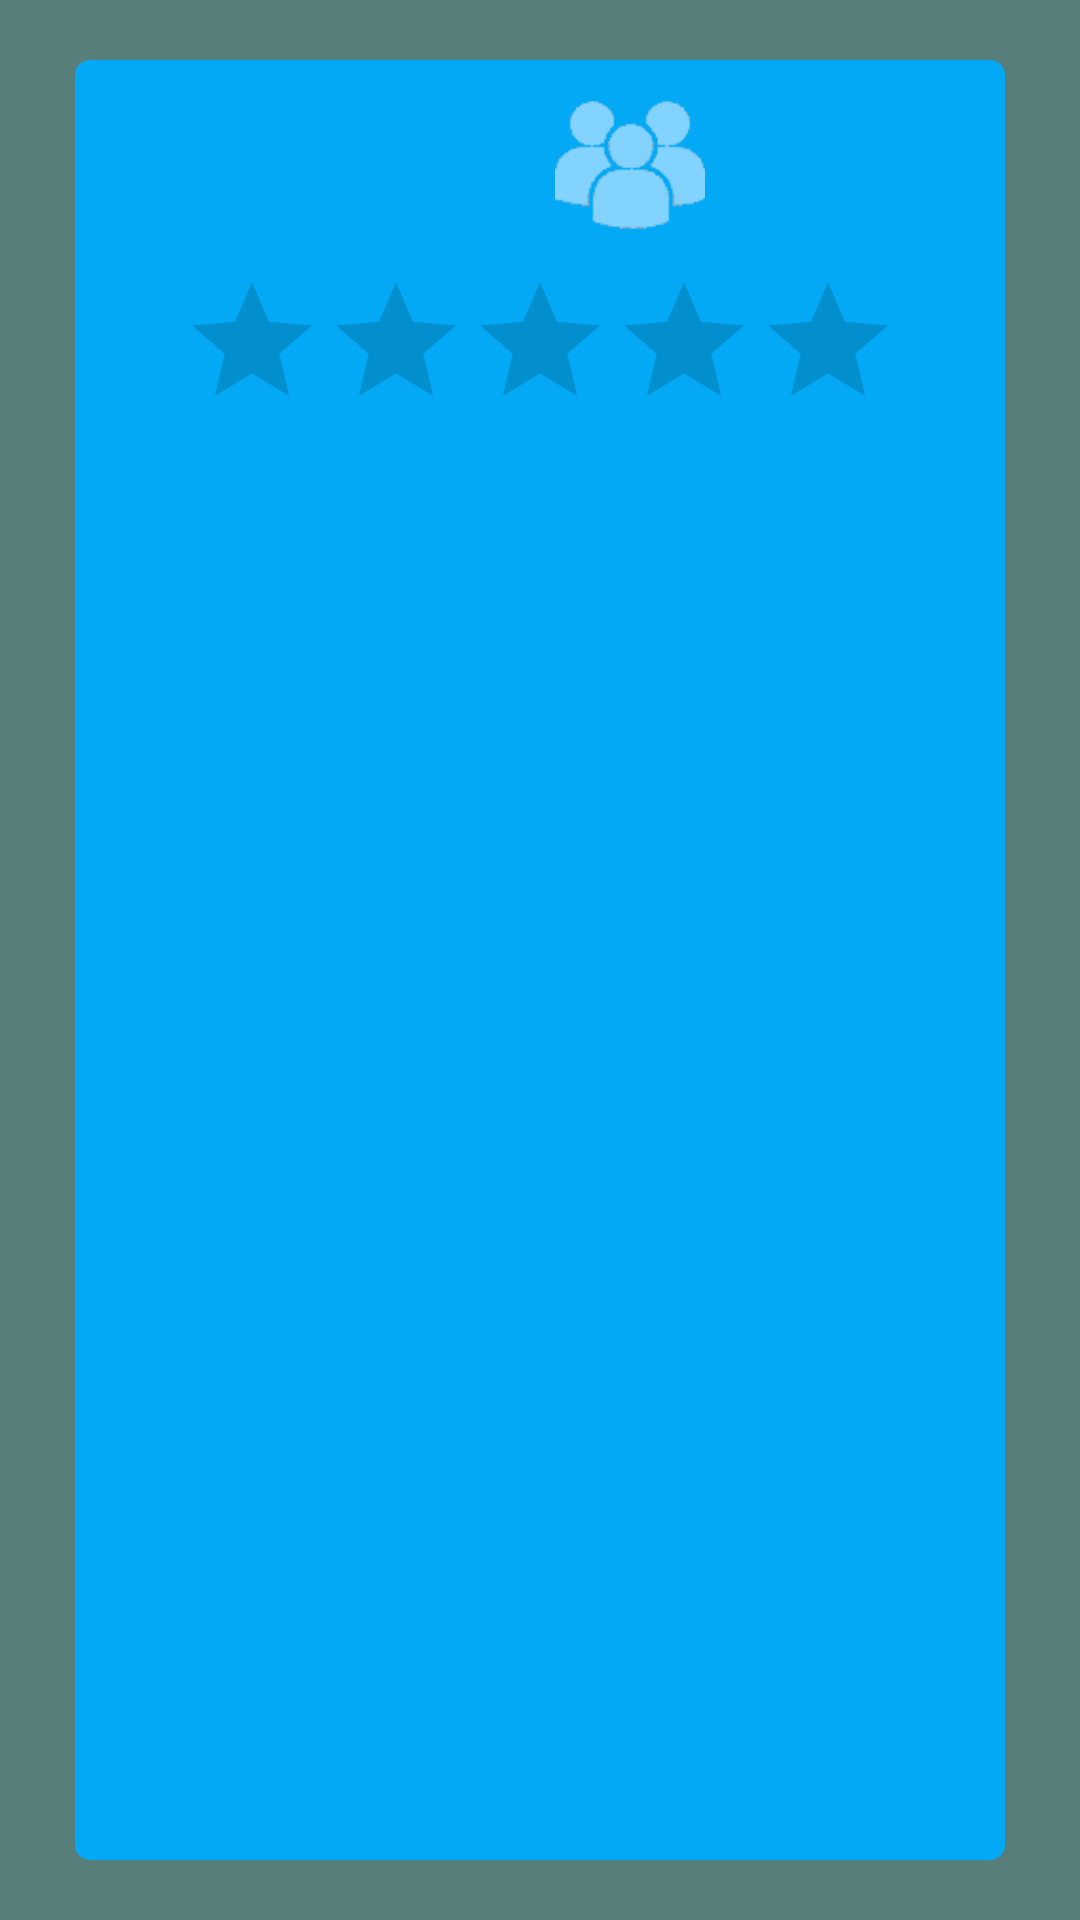

This screen was rendered from an Android layout file. Write that file and the resources it references.
<!-- AndroidManifest.xml: application theme AppTheme -->
<!-- res/layout/activity_game_detail.xml -->
<?xml version="1.0" encoding="utf-8"?>
<android.support.constraint.ConstraintLayout xmlns:android="http://schemas.android.com/apk/res/android"
                                             xmlns:app="http://schemas.android.com/apk/res-auto"
                                             xmlns:tools="http://schemas.android.com/tools"
                                             android:id="@+id/activity_game_detail"
                                             android:layout_width="match_parent"
                                             android:layout_height="match_parent"
                                             android:paddingLeft="20dp"
                                             android:paddingRight="20dp"
                                             android:paddingTop="20dp"
                                             android:paddingBottom="20dp"
                                             android:background="#587e7c"
                                             tools:context="com.example.lmont.example.GameDetailActivity">

    <RelativeLayout
        android:layout_width="match_parent"
        android:layout_height="wrap_content"
        android:layout_margin="@dimen/small_spacing"
        android:background="@drawable/layout_bg_game_detail"
        android:padding="@dimen/small_spacing">

        <LinearLayout
            android:id="@+id/gameNameLayout"
            android:layout_width="match_parent"
            android:layout_height="wrap_content"
            android:layout_alignParentTop="true"
            android:clickable="true"
            android:orientation="horizontal">

            <TextView
                android:id="@+id/gameNameDetail"
                android:layout_width="150dp"
                android:layout_height="wrap_content"
                android:layout_margin="@dimen/large_spacing"
                android:textSize="36sp"
                android:textStyle="bold"
                android:clickable="true"
                android:transitionName="titleTransition"/>

            <LinearLayout
                android:layout_width="wrap_content"
                android:layout_height="wrap_content"
                android:orientation="horizontal">

                <RelativeLayout
                    android:layout_width="wrap_content"
                    android:layout_height="wrap_content">

                    <ImageView
                        android:id="@+id/playersIcon"
                        android:layout_width="50dp"
                        android:layout_height="50dp"
                        android:layout_margin="@dimen/small_spacing"
                        android:src="@drawable/group"/>

                    <TextView
                        android:id="@+id/playerCount"
                        android:layout_width="wrap_content"
                        android:layout_height="wrap_content"
                        android:layout_centerInParent="true"
                        android:textSize="24sp"/>

                </RelativeLayout>

                <ImageView
                    android:id="@+id/sfwIconAngel"
                    android:layout_width="50dp"
                    android:layout_height="50dp"
                    android:layout_margin="@dimen/small_spacing"
                    android:src="@drawable/angel"
                    android:visibility="gone"/>

                <ImageView
                    android:id="@+id/sfwIconDevil"
                    android:layout_width="50dp"
                    android:layout_height="50dp"
                    android:layout_margin="@dimen/large_spacing"
                    android:src="@drawable/devil"
                    android:visibility="gone"/>

            </LinearLayout>

        </LinearLayout>


        <RatingBar
            android:id="@+id/ratingBarDetail"
            android:layout_width="wrap_content"
            android:layout_height="wrap_content"
            android:layout_below="@id/gameNameLayout"
            android:layout_centerHorizontal="true"
            android:layout_margin="@dimen/small_spacing"
            android:isIndicator="true"
            android:stepSize=".5"
            android:transitionName="ratingBarTransition"/>

        <LinearLayout
            android:id="@+id/tagFrameDetail"
            android:layout_width="wrap_content"
            android:layout_height="wrap_content"
            android:layout_below="@+id/ratingBarDetail"
            android:layout_centerHorizontal="true"
            android:orientation="horizontal"
            android:clickable="true">

            <ImageView
                android:id="@+id/drinkIcon"
                android:layout_width="25dp"
                android:layout_height="25dp"
                android:layout_margin="@dimen/small_spacing"
                android:src="@drawable/drink"
                android:visibility="gone"
                android:clickable="true"
                android:transitionName="drinkIconTransition"/>

            <ImageView
                android:id="@+id/movingIcon"
                android:layout_width="25dp"
                android:layout_height="25dp"
                android:layout_margin="@dimen/small_spacing"
                android:src="@drawable/moving"
                android:visibility="gone"
                android:clickable="true"
                android:transitionName="movementIconTransition"/>

            <ImageView
                android:id="@+id/carIcon"
                android:layout_width="25dp"
                android:layout_height="25dp"
                android:layout_margin="@dimen/small_spacing"
                android:src="@drawable/car"
                android:visibility="gone"
                android:clickable="true"
                android:transitionName="carIconTransition"/>

            <ImageView
                android:id="@+id/paperIcon"
                android:layout_width="25dp"
                android:layout_height="25dp"
                android:layout_margin="@dimen/small_spacing"
                android:src="@drawable/paper"
                android:visibility="gone"
                android:clickable="true"
                android:transitionName="writingIconTransition"/>

        </LinearLayout>

        <TextView
            android:id="@+id/gameMaterials"
            android:layout_width="wrap_content"
            android:layout_height="wrap_content"
            android:layout_below="@id/tagFrameDetail"
            android:layout_margin="@dimen/large_spacing"/>


        <ScrollView
            android:layout_width="wrap_content"
            android:layout_height="wrap_content"
            android:layout_below="@id/gameMaterials"
            android:paddingBottom="10dp"
            android:layout_marginBottom="60dp">

            <TextView
                android:id="@+id/gameRules"
                android:paddingBottom="20dp"
                android:layout_width="match_parent"
                android:layout_height="wrap_content"
                android:layout_margin="@dimen/large_spacing"/>
        </ScrollView>


        <ScrollView
            android:layout_width="wrap_content"
            android:layout_height="50dp"
            android:paddingBottom="10dp"
            android:layout_alignParentBottom="true">

            <TextView
                android:id="@+id/gameComments"
                android:layout_width="wrap_content"
                android:layout_height="wrap_content"
                android:paddingBottom="20dp"
                android:paddingRight="100dp"
                android:layout_margin="@dimen/large_spacing"/>

        </ScrollView>


        <Button
            android:id="@+id/diceRollerButton"
            android:layout_width="50dp"
            android:layout_height="50dp"
            android:layout_alignParentBottom="true"
            android:layout_alignParentEnd="true"
            android:layout_alignParentRight="true"
            android:background="@drawable/dice_icon_trans"
            android:visibility="invisible"/>

        <Button
            android:id="@+id/cardFlipperButton"
            android:layout_width="50dp"
            android:layout_height="50dp"
            android:layout_alignParentBottom="true"
            android:layout_toLeftOf="@+id/diceRollerButton"
            android:layout_toStartOf="@+id/diceRollerButton"
            android:background="@drawable/playing_cards_icon_trans"
            android:visibility="invisible"/>

    </RelativeLayout>

</android.support.constraint.ConstraintLayout>
<!-- resources referenced by this layout -->
<resources>
  <dimen name="small_spacing">5dp</dimen>
  <!-- drawable angel: png bitmap (drawable, 7349 bytes) -->
  <!-- drawable car: png bitmap (drawable, 5288 bytes) -->
  <!-- drawable devil: png bitmap (drawable, 7163 bytes) -->
  <!-- drawable dice_icon_trans: png bitmap (drawable, 17341 bytes) -->
  <!-- drawable drink: png bitmap (drawable, 3897 bytes) -->
  <!-- drawable group: png bitmap (drawable, 1708 bytes) -->
  <!-- drawable layout_bg_game_detail (drawable) -->
  <?xml version="1.0" encoding="UTF-8"?>
  <shape xmlns:android="http://schemas.android.com/apk/res/android">
      <solid android:color="@color/colorPrimary"/>
      <stroke android:width="0dip" android:color="#deb1f4ed" />
      <corners android:radius="5dip"/>
      <padding android:left="0dip" android:top="0dip" android:right="0dip" android:bottom="0dip" />
  </shape>
  <!-- drawable moving: png bitmap (drawable, 3899 bytes) -->
  <!-- drawable paper: png bitmap (drawable, 4673 bytes) -->
  <!-- drawable playing_cards_icon_trans: png bitmap (drawable, 16531 bytes) -->
  <style name="AppTheme" parent="Theme.AppCompat.Light.DarkActionBar">
          
          <item name="colorPrimary">@color/colorPrimary</item>
          <item name="colorPrimaryDark">@color/colorPrimaryDark</item>
          <item name="colorAccent">@color/colorAccent</item>
      </style>
  <color name="colorPrimary">#03a9f4</color>
  <color name="colorPrimaryDark">#1a32cc</color>
  <color name="colorAccent">#ff6e40</color>
</resources>
